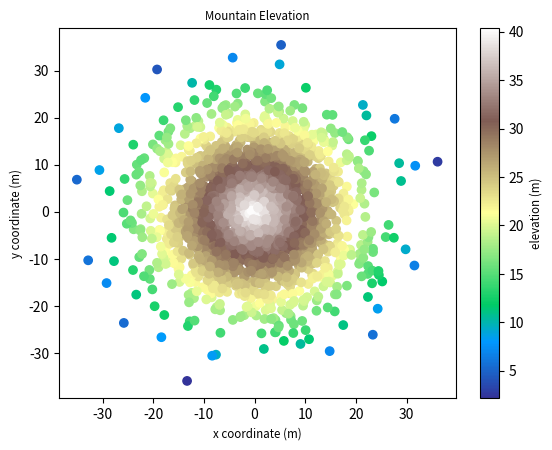

Recreate this plot in Python.
#!/usr/bin/env python3
import numpy as np
import matplotlib.pyplot as plt

np.random.seed(5)

x = np.random.randn(2000) * 10
y = np.random.randn(2000) * 10
z = np.random.rand(2000) + 40 - np.sqrt(np.square(x) + np.square(y))

# Create scatter plot
plt.scatter(x, y, c=z, cmap="terrain")


cbar = plt.colorbar()
cbar.set_label("elevation (m)", fontsize="small")


plt.xlabel("x coordinate (m)", fontsize="small")
plt.ylabel("y coordinate (m)", fontsize="small")
plt.title("Mountain Elevation", fontsize="small")


plt.show()
